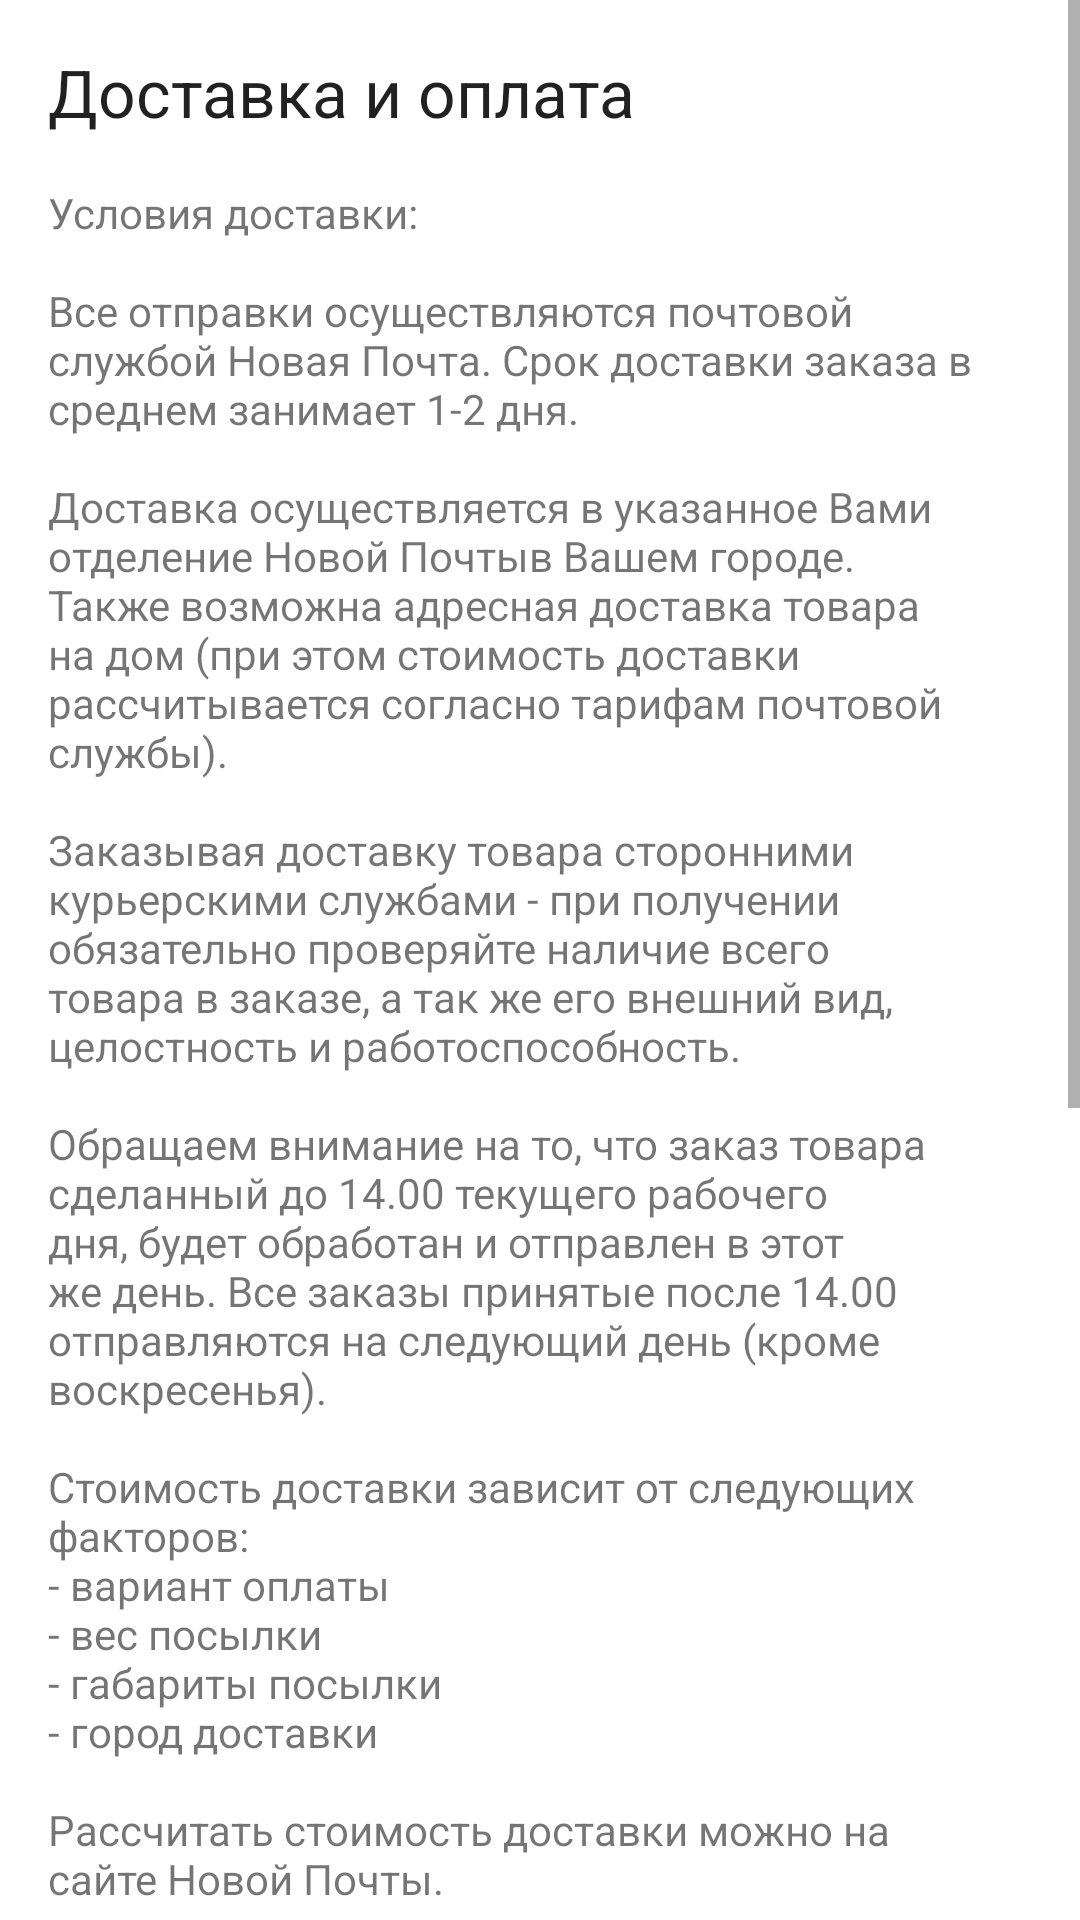

This screen was rendered from an Android layout file. Write that file and the resources it references.
<!-- AndroidManifest.xml: application theme Theme.FYZ -->
<!-- res/layout/activity_shipping_payment.xml -->
<?xml version="1.0" encoding="utf-8"?>
<androidx.constraintlayout.widget.ConstraintLayout xmlns:android="http://schemas.android.com/apk/res/android"
    xmlns:app="http://schemas.android.com/apk/res-auto"
    xmlns:tools="http://schemas.android.com/tools"
    android:layout_width="match_parent"
    android:layout_height="match_parent"
    tools:context=".ShippingPayment">

    <ScrollView
        android:layout_width="0dp"
        android:layout_height="wrap_content"
        app:layout_constraintEnd_toEndOf="parent"
        app:layout_constraintHorizontal_bias="0.5"
        app:layout_constraintStart_toStartOf="parent"
        app:layout_constraintTop_toTopOf="parent">

        <LinearLayout
            android:layout_width="match_parent"
            android:layout_height="wrap_content"
            android:orientation="vertical"
            android:padding="16dp">

            <TextView
                android:id="@+id/name"
                android:layout_width="match_parent"
                android:layout_height="wrap_content"
                android:paddingBottom="16dp"
                android:text="@string/nameShippingPayment"
                android:textAppearance="@style/TextAppearance.AppCompat.Large" />

            <TextView
                android:id="@+id/description"
                android:layout_width="match_parent"
                android:layout_height="wrap_content"
                android:paddingEnd="16dp"
                android:text="@string/descriptionShippingPayment" />

        </LinearLayout>
    </ScrollView>
</androidx.constraintlayout.widget.ConstraintLayout>
<!-- resources referenced by this layout -->
<resources>
  <string name="descriptionShippingPayment">Условия доставки:
          \n
          \nВсе отправки осуществляются почтовой службой "Новая Почта". Срок доставки заказа в 
          среднем занимает 1-2 дня.
          \n
          \nДоставка осуществляется в указанное Вами отделение "Новой Почты" в Вашем городе. 
          Также возможна адресная доставка товара на дом (при этом стоимость доставки рассчитывается 
          согласно тарифам почтовой службы).
          \n
          \nЗаказывая доставку товара сторонними курьерскими службами - при получении обязательно 
          проверяйте наличие всего товара в заказе, а так же его внешний вид, целостность и 
          работоспособность.
          \n
          \nОбращаем внимание на то, что заказ товара сделанный до 14.00 текущего рабочего дня, 
          будет обработан и отправлен в этот же день. Все заказы принятые после 14.00 отправляются 
          на следующий день (кроме воскресенья).
          \n
          \nСтоимость доставки зависит от следующих факторов:
          \n- вариант оплаты
          \n- вес посылки
          \n- габариты посылки
          \n- город доставки
          \n
          \nРассчитать стоимость доставки можно на сайте "Новой Почты".
          \n
          \nВарианты оплаты:
          \n
          \n1. Наложенный платеж:
          \n- оплата заказа непосредственно при его получении
          \n- возможность вскрытия посылки и осмотра товара в отделении "Новой Почты" до оплаты в 
          присутствии представителя "Новой почты"
          \n- отслеживание посылки по номеру товарно-транспортной накладной (ТТН) на сайте 
          "Новой Почты". Также вы можете оформить заказ по предоплате на карту "Приват Банк". 
          В этом случае Вы не платите за наложенный платеж
          \n
          \n2. 100% предоплата на карту "Приват Банка":
          \n- экономия 20 гривен + 2% от общей суммы обратного перевода денежных средств
          \n
          \nРеквизиты для оплаты:
          \n- Карта АО "ПРИВАТБАНК" 4246 0010 3001 6749 
          \n
          \nЕДРПОУ 2865209792
          \n
          \nUA533375460000026002055050898.
          \n
          \nЧП Снитко Дмитрий Николаевич
      </string>
  <string name="nameShippingPayment">Доставка и оплата</string>
  <style name="Theme.FYZ" parent="Theme.MaterialComponents.Light.DarkActionBar">
          
          <item name="colorPrimary">@color/purple_500</item>
          <item name="colorPrimaryVariant">@color/purple_700</item>
          <item name="colorOnPrimary">@color/white</item>
          
          <item name="colorSecondary">@color/teal_200</item>
          <item name="colorSecondaryVariant">@color/teal_700</item>
          <item name="colorOnSecondary">@color/black</item>
          
          <item name="android:statusBarColor" tools:targetApi="l">?attr/colorPrimaryVariant</item>
          
      </style>
  <color name="purple_500">#1565C0</color>
  <color name="purple_700">#0D47A1</color>
  <color name="white">#FFFFFFFF</color>
  <color name="teal_200">#FF03DAC5</color>
  <color name="teal_700">#FF018786</color>
  <color name="black">#FF000000</color>
</resources>
